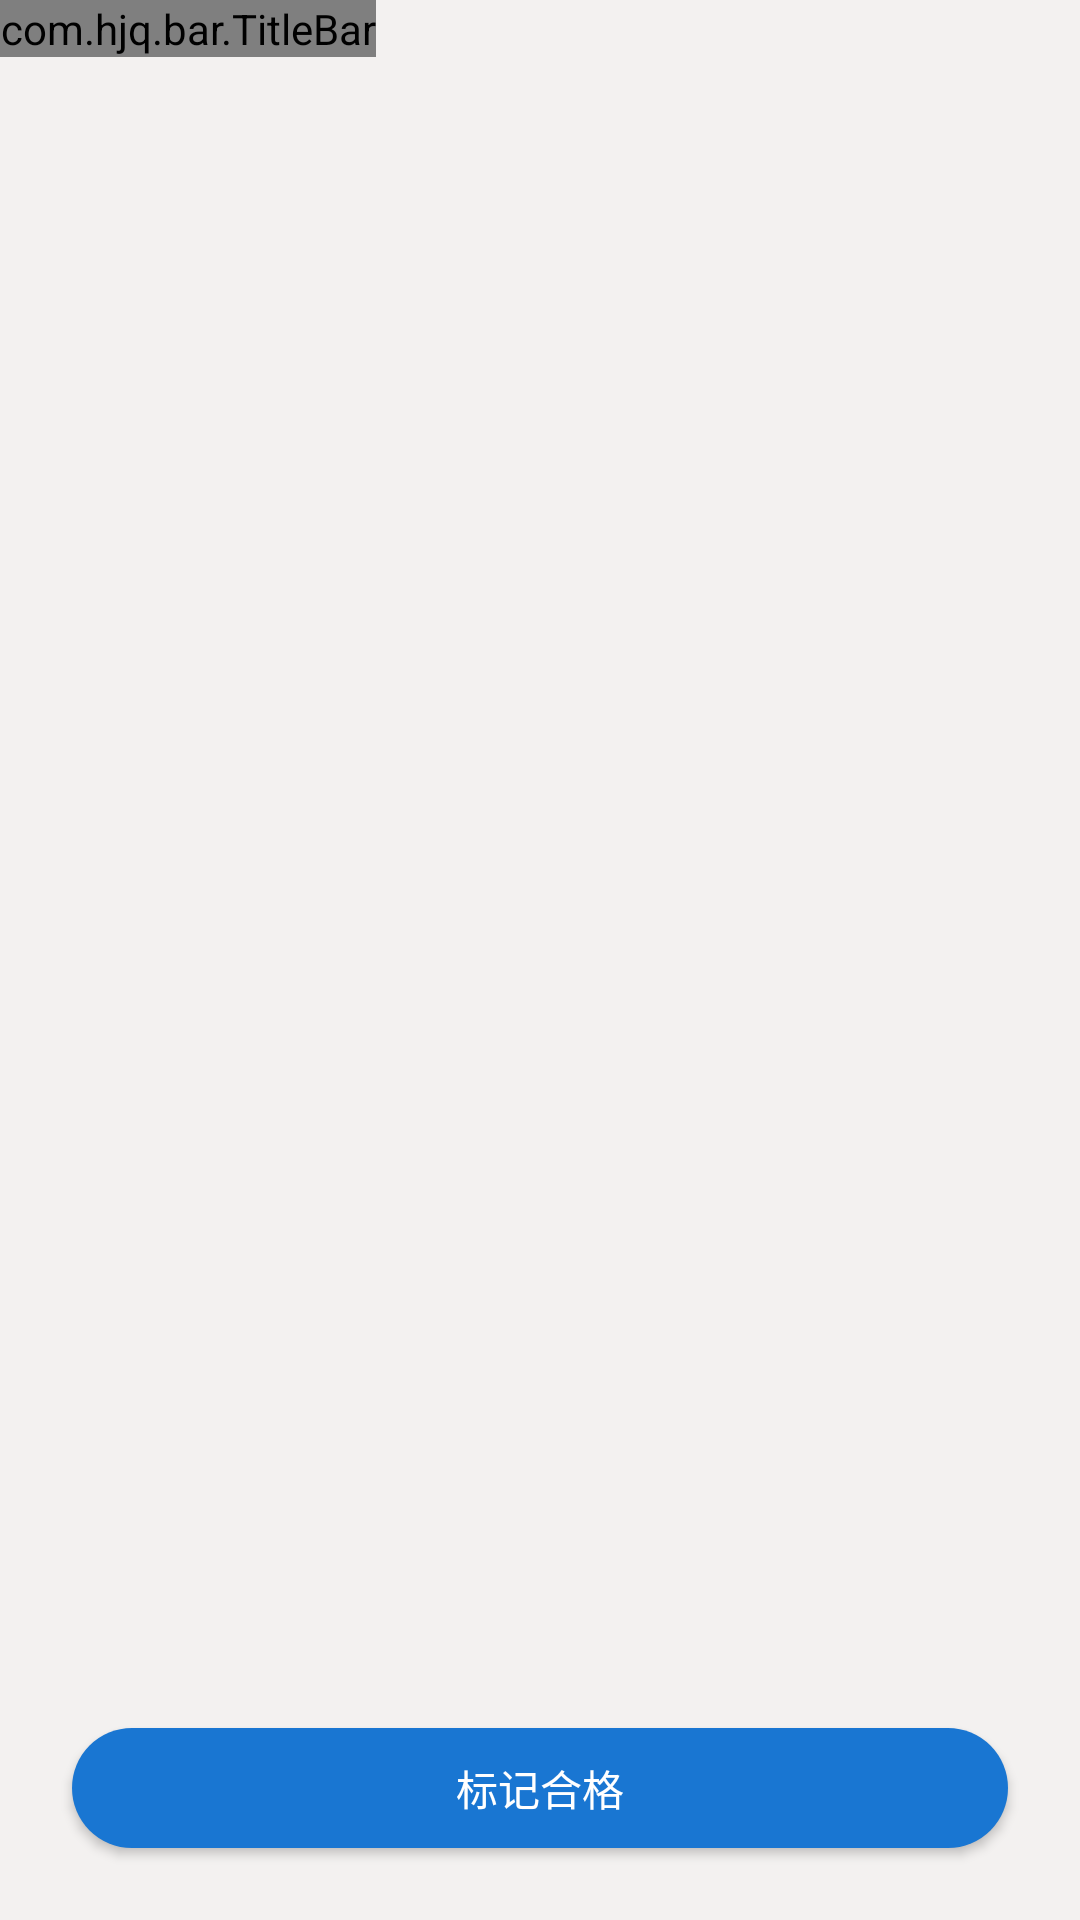

This screen was rendered from an Android layout file. Write that file and the resources it references.
<!-- AndroidManifest.xml: application theme Theme.Producer -->
<!-- res/layout/activity_check.xml -->
<?xml version="1.0" encoding="utf-8"?>
<LinearLayout xmlns:android="http://schemas.android.com/apk/res/android"
    xmlns:app="http://schemas.android.com/apk/res-auto"
    android:layout_width="match_parent"
    android:layout_height="match_parent"
    android:background="#F3F1F0"
    android:orientation="vertical">

    <com.hjq.bar.TitleBar
        android:id="@+id/titleBar"
        android:layout_width="wrap_content"
        android:layout_height="wrap_content"
        app:title="正在获取设备ID..." />

    <LinearLayout
        android:layout_width="match_parent"
        android:layout_height="0dp"
        android:layout_weight="1"
        android:orientation="vertical">

        <androidx.recyclerview.widget.RecyclerView
            android:id="@+id/recyclerView"
            android:layout_width="match_parent"
            android:layout_height="0dp"
            android:layout_weight="1"
            android:layout_margin="5dp"/>

        <Button
            android:id="@+id/confirm_button"
            android:layout_width="match_parent"
            android:layout_height="wrap_content"
            android:background="@drawable/btn_rounded_primary"
            android:text="标记合格"
            android:textColor="@android:color/white"
            android:layout_margin="20dp"/>
    </LinearLayout>
</LinearLayout>
<!-- resources referenced by this layout -->
<resources>
  <!-- drawable btn_rounded_primary: vector/xml drawable (drawable, 2204 chars, omitted) -->
  <style name="Theme.Producer" parent="Theme.AppCompat.Light.NoActionBar">
          
          <item name="colorPrimary">@color/purple_500</item>
          <item name="colorPrimaryVariant">@color/purple_700</item>
          <item name="colorOnPrimary">@color/white</item>
          
          <item name="colorSecondary">@color/teal_200</item>
          <item name="colorSecondaryVariant">@color/teal_700</item>
          <item name="colorOnSecondary">@color/black</item>
          
          <item name="android:statusBarColor">?attr/colorPrimaryVariant</item>
          
      </style>
  <!-- not gathered from this repository: default colours our renderer supplied (Android Studio template values) -->
  <color name="purple_500">#FF6200EE</color>
  <color name="purple_700">#FF3700B3</color>
  <color name="teal_200">#FF03DAC5</color>
  <color name="teal_700">#FF018786</color>
  <color name="black">#FF000000</color>
  <color name="white">#FFFFFFFF</color>
</resources>
